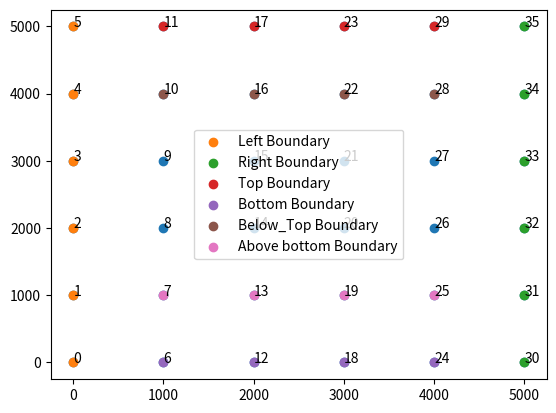
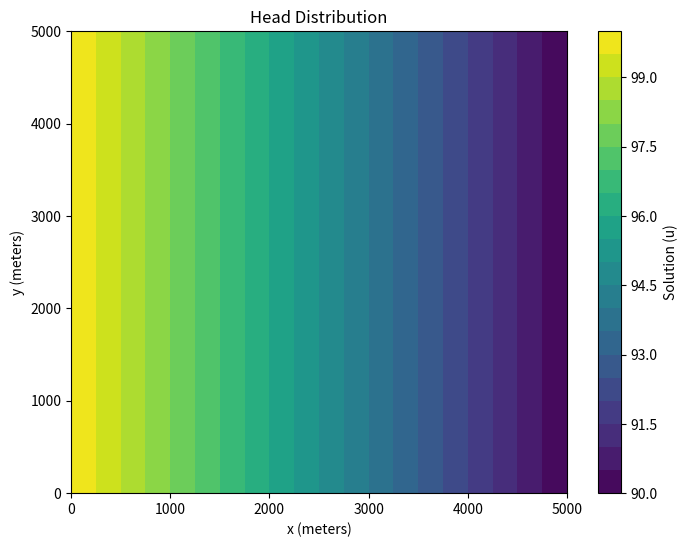
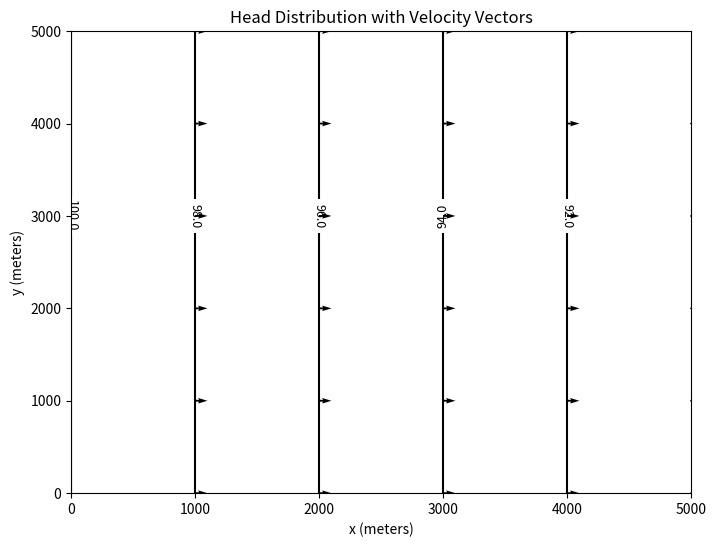

Write Python code to recreate these figures, in order.
import numpy as np
from scipy import linalg
import matplotlib.pyplot as plt
import matplotlib.animation

#%%

# Given parameters
Lx = 5000             # Length of domain in x-direction (meters)
Ly = 5000             # Length of domain in y-direction (meters)
delx = 1000           # Distance between nodes in x-direction (meters)
dely = 1000           # Distance between nodes in y-direction (meters)
T = 500               # Transmissivity (m^2/day)
Q = 0.0005            # Discharge (m^3/day)

# Number of nodes in each direction
n_nodes_x = int(Lx / delx) + 1
n_nodes_y = int(Ly / dely) + 1

# Initialize node coordinates
nodes = []

# Generate coordinates for nodes in the grid
for i in range(n_nodes_x):
    for j in range(n_nodes_y):
        x_coord = delx * i
        y_coord = dely * j
        nodes.append([x_coord, y_coord])

# Convert the node list to a numpy array
nodes = np.array(nodes)

# Extract x and y coordinates
xcord = nodes[:, 0]
ycord = nodes[:, 1]
numnodes = len(nodes) # Number of nodes

# # Output the number of nodes and the coordinates
# print(f"Number of nodes: {numnodes}")
# print(f"Node coordinates: \n{nodes}")

                          

#%%

def nodenumber(x,y,nodes, numnodes):
    for i in range(numnodes):
        if nodes[i][0] ==x and nodes[i][1]==y:
            node=i
    return node


left=np.arange(0,n_nodes_x ,1)
right=np.arange(numnodes-n_nodes_y ,numnodes,1)
bottom=np.arange(n_nodes_y,numnodes-n_nodes_y-1, n_nodes_y )
top=np.arange(2*n_nodes_y-1 ,numnodes-1,n_nodes_y )

below_top=np.arange(2*n_nodes_y-2 ,numnodes-2,n_nodes_y )
above_bottom=np.arange(n_nodes_y+1,numnodes-n_nodes_y-1, n_nodes_y )

# top=np.arange(ydiv+ydiv+1,SIZE-1,ydiv+1)
b_nodes=len(left)+len(right)+len(top)+len(bottom)
boundary=np.concatenate((left,right,top,bottom),axis=0)
no_flow_boundary=np.concatenate((top,bottom),axis=0)

#%%

plt.figure()
plt.scatter(nodes[:,0],nodes[:,1])
plt.scatter(nodes[left,0],nodes[left,1],label='Left Boundary')
plt.scatter(nodes[right,0],nodes[right,1], label='Right Boundary')
plt.scatter(nodes[top,0],nodes[top,1], label='Top Boundary')
plt.scatter(nodes[bottom,0],nodes[bottom,1], label='Bottom Boundary')

plt.scatter(nodes[below_top,0],nodes[below_top,1], label='Below_Top Boundary')
plt.scatter(nodes[above_bottom,0],nodes[above_bottom,1], label='Above bottom Boundary')


for i in range(numnodes):
    plt.text(nodes[i,0],nodes[i,1], i)

plt.legend()

#%%

A = np.zeros((numnodes, numnodes))
b = np.zeros(numnodes)

# Interior nodes
for i in range(numnodes):
    x = nodes[i][0]
    y = nodes[i][1]

    # Get node numbers of neighbors (handle boundary cases)

    A[i, i] = -4
    b[i] = 0
    
    if i not in boundary: 
        north_node = nodenumber(x, y + dely, nodes, numnodes)
        south_node = nodenumber(x, y - dely, nodes, numnodes)
        east_node = nodenumber(x + delx, y, nodes, numnodes)
        west_node = nodenumber(x - delx, y, nodes, numnodes)
        
        A[i, i] = -4  # Main diagonal
        if north_node is not None: A[i, north_node] = 1
        if south_node is not None: A[i, south_node] = 1
        if east_node is not None: A[i, east_node] = 1
        if west_node is not None: A[i, west_node] = 1
    if i in top:
        south_node = nodenumber(x, y - dely, nodes, numnodes)
        east_node = nodenumber(x + delx, y, nodes, numnodes)
        west_node = nodenumber(x - delx, y, nodes, numnodes)
        
        if south_node is not None: A[i, south_node] = 2
        if east_node is not None: A[i, east_node] = 1
        if west_node is not None: A[i, west_node] = 1
        
    if i in bottom:
        north_node = nodenumber(x, y + dely, nodes, numnodes)
        east_node = nodenumber(x + delx, y, nodes, numnodes)
        west_node = nodenumber(x - delx, y, nodes, numnodes)
        
        if north_node is not None: A[i, north_node] = 2
        if east_node is not None: A[i, east_node] = 1
        if west_node is not None: A[i, west_node] = 1

        
# Boundary conditions 
 
b[left]=100
A[left,left]=1

b[right]=90
A[right,right]=1

# Solve the system
h = linalg.solve(A, b)

#%%

plt.figure(figsize=(8, 6))
plt.tricontourf(nodes[:,0],nodes[:,1], h, 20, cmap='viridis')
plt.colorbar(label='Solution (u)')
plt.xlabel('x (meters)')
plt.ylabel('y (meters)')
plt.title('Head Distribution')
plt.show()

#%%

# Constants for velocity calculation
k = T  # Transmissivity (k = T)

h_reshaped = h.reshape(n_nodes_y, n_nodes_x)

# Central difference for dh/dx and dh/dy
dh_dx = np.zeros_like(h_reshaped)
dh_dy = np.zeros_like(h_reshaped)

# Apply central difference (excluding boundaries where it would be undefined)
dh_dx[1:-1, :] = (h_reshaped[2:, :] - h_reshaped[:-2, :]) / (2 * delx)
dh_dy[:, 1:-1] = (h_reshaped[:, 2:] - h_reshaped[:, :-2]) / (2 * dely)

# Now compute velocity components (v = k * dh/dx and v = k * dh/dy)
velocity_x = -k * dh_dx
velocity_y = -k * dh_dy

# Flatten the velocities to match the original 1D node array for quiver plot
velocity_x_flat = velocity_x.flatten()
velocity_y_flat = velocity_y.flatten()

# Create the figure and axes
fig, ax = plt.subplots(figsize=(8, 6))

# Contour plot of h
contour = ax.tricontour(nodes[:, 0], nodes[:, 1], h, 5 ,colors=['k'])

# Add labels to the contours (clabels)
clabels = ax.clabel(contour, inline=True, fontsize=9, fmt='%1.1f')  # Customize fmt as needed

# Quiver plot for velocities
quiver = ax.quiver(nodes[:, 0], nodes[:, 1], velocity_x_flat, velocity_y_flat, scale=50, color='k', width=0.003)

ax.set_xlabel('x (meters)')
ax.set_ylabel('y (meters)')
ax.set_title('Head Distribution with Velocity Vectors')

plt.show()


